2-way image classification set "images" from GitHub (christian-kessler/recipe_picture_rating); label vocabulary: nice, ugly.

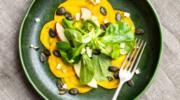
Label: nice

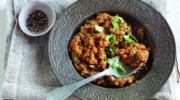
Label: nice

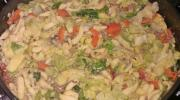
Label: ugly

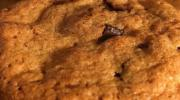
Label: ugly

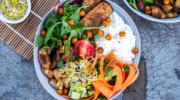
Label: nice

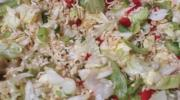
Label: ugly
